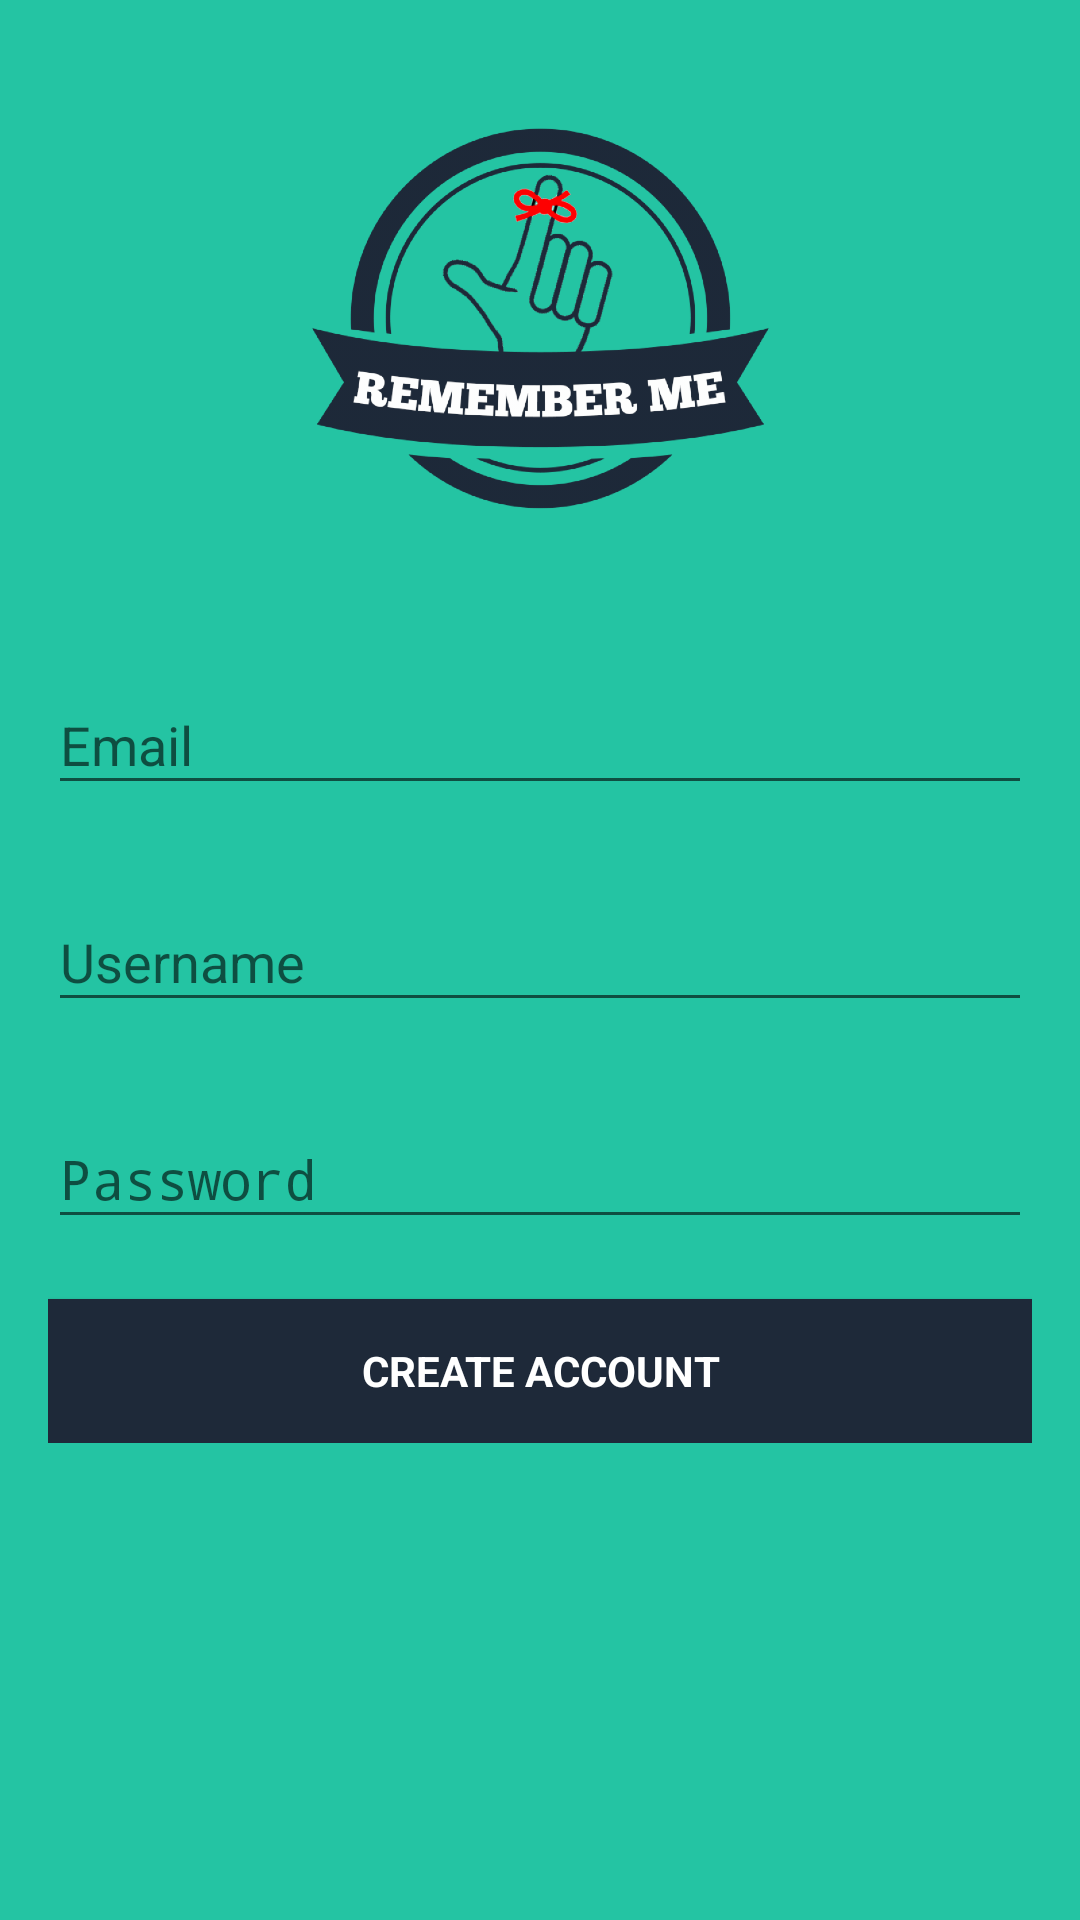

Produce the Android XML layout that renders to this screen, including the resource entries it uses.
<!-- AndroidManifest.xml: application theme AppTheme -->
<!-- res/layout/activity_login.xml -->
<?xml version="1.0" encoding="utf-8"?>
<LinearLayout xmlns:android="http://schemas.android.com/apk/res/android"
    xmlns:tools="http://schemas.android.com/tools"
    android:layout_width="match_parent"
    android:layout_height="match_parent"
    android:gravity="center_horizontal"
    android:orientation="vertical"
    android:background="@color/colorPrimary"
    android:paddingBottom="@dimen/activity_vertical_margin"
    android:paddingLeft="@dimen/activity_horizontal_margin"
    android:paddingRight="@dimen/activity_horizontal_margin"
    android:paddingTop="@dimen/activity_vertical_margin"
    tools:context=".activitys.LoginActivity">

    
    <ProgressBar
        android:id="@+id/login_progress"
        style="?android:attr/progressBarStyleLarge"
        android:layout_width="wrap_content"
        android:layout_height="wrap_content"
        android:layout_marginBottom="8dp"
        android:visibility="gone" />

    <ScrollView
        android:id="@+id/login_form"
        android:layout_width="match_parent"
        android:layout_height="match_parent">

        <LinearLayout
            android:id="@+id/email_login_form"
            android:layout_width="match_parent"
            android:layout_height="wrap_content"
            android:orientation="vertical">

            <ImageView
                android:layout_width="match_parent"
                android:layout_height="180dp"
                android:layout_alignParentTop="true"
                android:layout_centerInParent="true"
                android:contentDescription="@string/app_name"
                android:src="@drawable/logo" />

            <android.support.design.widget.TextInputLayout
                android:layout_width="match_parent"
                android:layout_height="wrap_content"
                android:id="@+id/emailLayout"
                android:layout_marginTop="20dp">

                <AutoCompleteTextView
                    android:id="@+id/email"
                    android:layout_width="match_parent"
                    android:layout_height="wrap_content"
                    android:hint="@string/prompt_email"
                    android:inputType="textEmailAddress"
                    android:maxLines="1"
                    android:singleLine="true" />

            </android.support.design.widget.TextInputLayout>

            <android.support.design.widget.TextInputLayout
                android:layout_width="match_parent"
                android:layout_height="wrap_content"
                android:id="@+id/userLayout"
                android:layout_marginTop="20dp">

                <AutoCompleteTextView
                    android:id="@+id/user"
                    android:layout_width="match_parent"
                    android:layout_height="wrap_content"
                    android:hint="@string/prompt_user"
                    android:inputType="text"
                    android:maxLines="1"
                    android:singleLine="true" />

            </android.support.design.widget.TextInputLayout>

            <android.support.design.widget.TextInputLayout
                android:layout_width="match_parent"
                android:layout_height="wrap_content"
                android:id="@+id/passwordLayout"
                android:layout_marginTop="20dp">

                <EditText
                    android:id="@+id/password"
                    android:layout_width="match_parent"
                    android:layout_height="wrap_content"
                    android:hint="@string/prompt_password"
                    android:imeActionId="6"
                    android:imeActionLabel="@string/action_sign_in"
                    android:imeOptions="actionUnspecified"
                    android:inputType="textPassword"
                    android:maxLines="1"
                    android:singleLine="true" />

            </android.support.design.widget.TextInputLayout>

            <Button
                android:id="@+id/email_sign_in_button"
                style="?android:textAppearanceSmall"
                android:layout_width="match_parent"
                android:layout_height="wrap_content"
                android:layout_marginTop="20dp"
                android:text="@string/action_register"
                android:textStyle="bold"
                android:background="@color/colorPrimaryDark"
                android:textColor="@android:color/white"/>

            
                
                
                
                
                
                
                

            
                
                
                
                
                
                
                
        </LinearLayout>
    </ScrollView>
</LinearLayout>
<!-- resources referenced by this layout -->
<resources>
  <color name="colorPrimary">#24c4a3</color>
  <color name="colorPrimaryDark">#1e2939</color>
  <dimen name="activity_horizontal_margin">16dp</dimen>
  <dimen name="activity_vertical_margin">16dp</dimen>
  <!-- drawable logo: png bitmap (drawable-hdpi, 95206 bytes) -->
  <string name="action_register">Create Account</string>
  <string name="action_sign_in">Sign in</string>
  <string name="app_name">Remember Me</string>
  <string name="prompt_email">Email</string>
  <string name="prompt_password">Password</string>
  <string name="prompt_user">Username</string>
  <style name="AppTheme" parent="Theme.AppCompat.Light.DarkActionBar">
          
          <item name="colorPrimary">@color/colorPrimary</item>
          <item name="colorPrimaryDark">@color/colorPrimaryDark</item>
          <item name="colorAccent">@color/colorAccent</item>
  
          <item name="windowActionBar">false</item>
          <item name="windowNoTitle">true</item>
  
      </style>
  <color name="colorAccent">#FF4081</color>
</resources>
